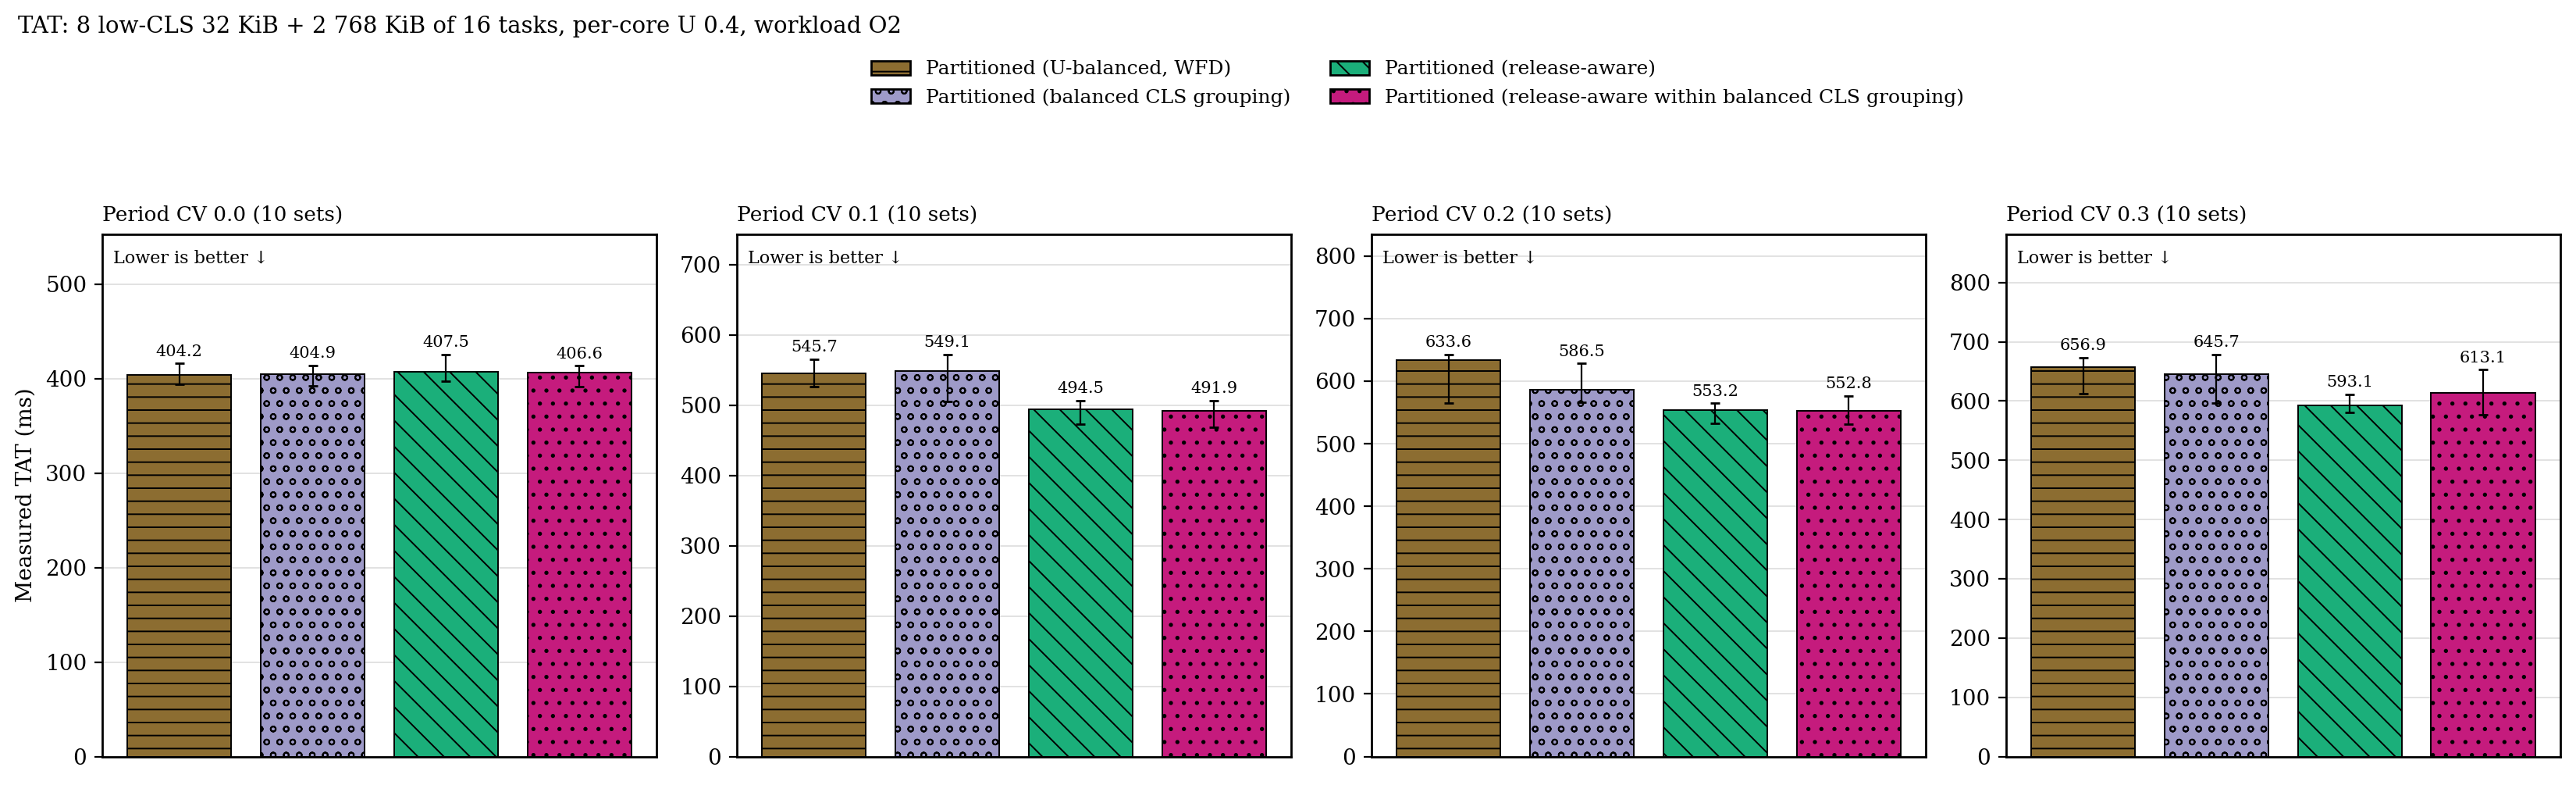

Values plotted in this chart, from the file beside it:
period_cv, placement, n, median_ms, q1_ms, q3_ms
0, p, 10, 404.2, 393.8, 416.1
0, p_cgb, 10, 404.9, 392, 414.1
0, p_ra, 10, 407.5, 397.4, 425.4
0, p_racgb, 10, 406.6, 391.2, 413.4
0.1, p, 10, 545.7, 526, 565.4
0.1, p_cgb, 10, 549.1, 504.9, 572
0.1, p_ra, 10, 494.5, 473, 506.5
0.1, p_racgb, 10, 491.9, 468.9, 506.8
0.2, p, 10, 633.6, 565.1, 642.4
0.2, p_cgb, 10, 586.5, 565.9, 628.3
0.2, p_ra, 10, 553.2, 532.4, 564.8
0.2, p_racgb, 10, 552.8, 531.5, 576.9
0.3, p, 10, 656.9, 612.5, 673.1
0.3, p_cgb, 10, 645.7, 596.9, 678.3
0.3, p_ra, 10, 593.1, 580.8, 611.2
0.3, p_racgb, 10, 613.1, 576.8, 652.9
